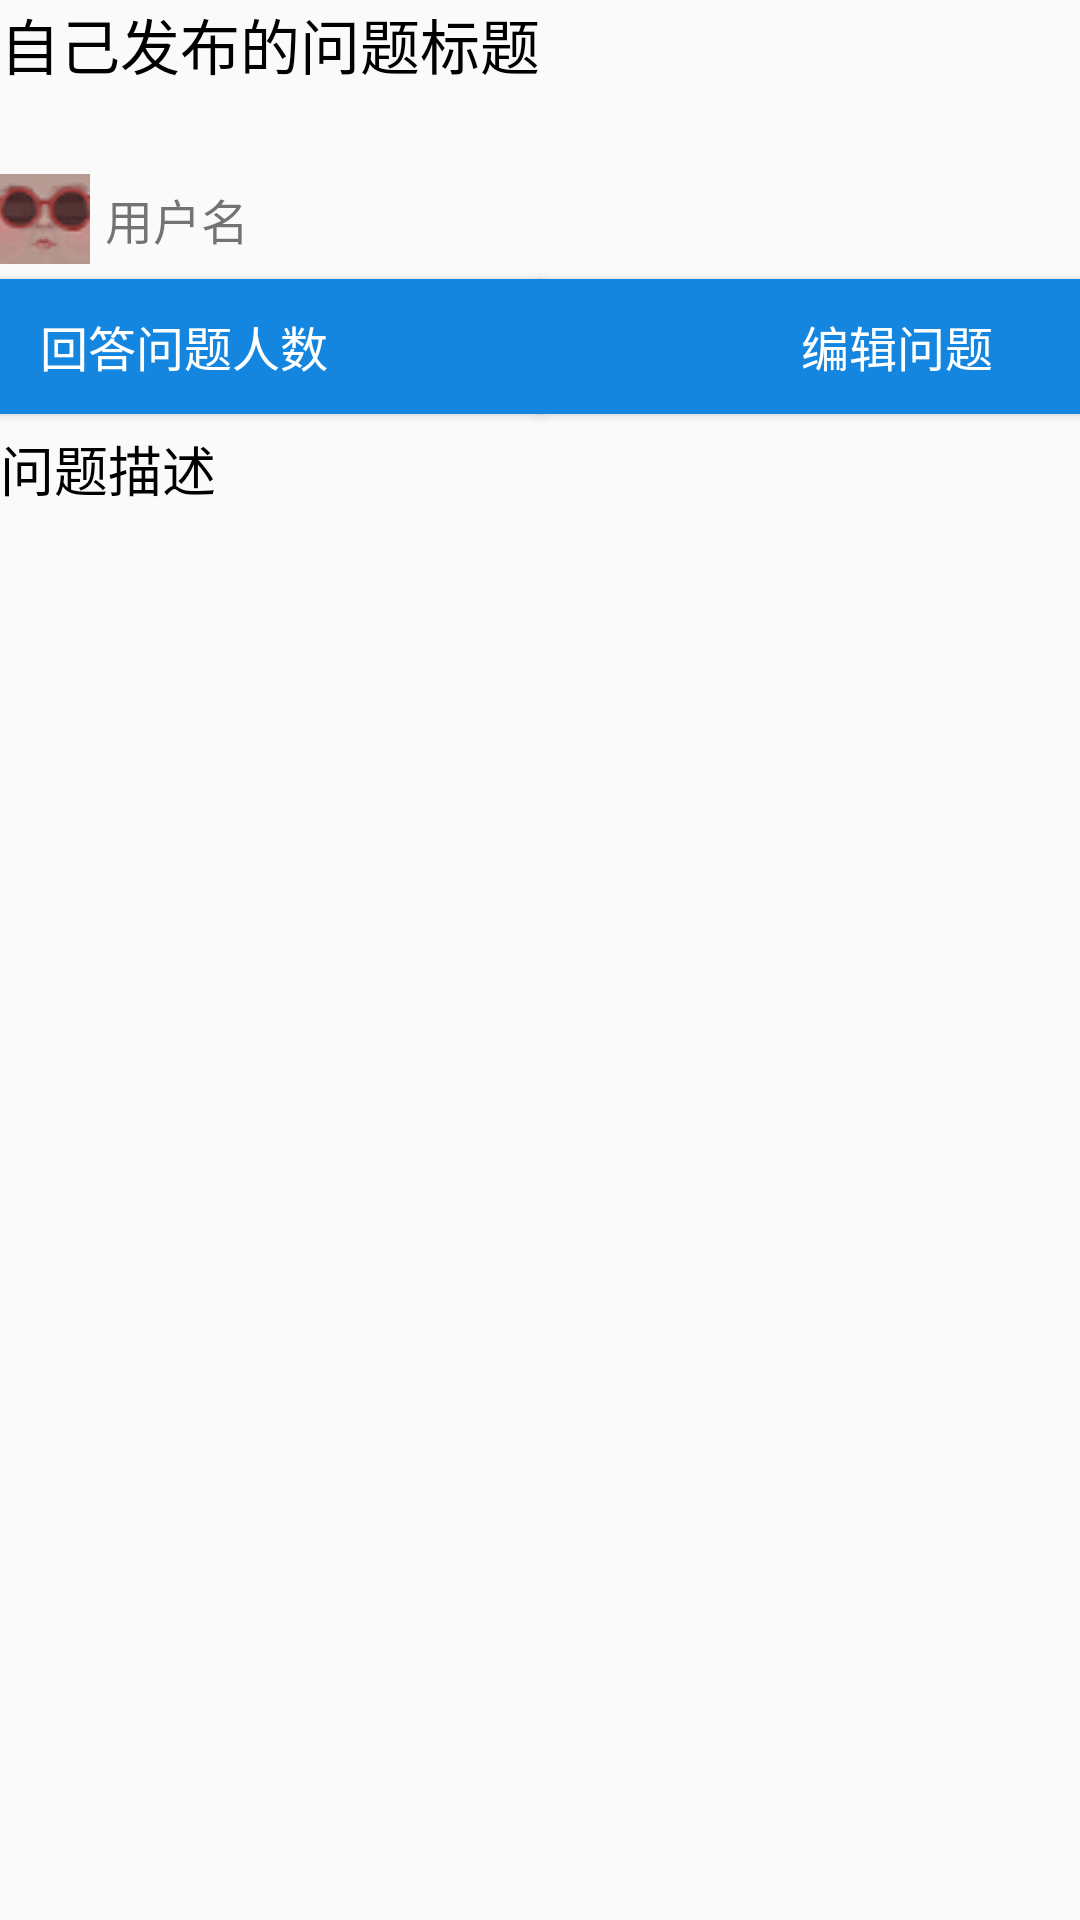

Layout XML and referenced resources for this Android screen:
<!-- AndroidManifest.xml: application theme Theme.AppCompat.Light.NoActionBar -->
<!-- res/layout/activity_my_question.xml -->
<?xml version="1.0" encoding="utf-8"?>
<androidx.constraintlayout.widget.ConstraintLayout xmlns:android="http://schemas.android.com/apk/res/android"
    xmlns:app="http://schemas.android.com/apk/res-auto"
    xmlns:tools="http://schemas.android.com/tools"
    android:layout_width="match_parent"
    android:layout_height="match_parent"
    tools:context="com.example.client_zhihu_hzy.Activity.MyQuestionActivity"
    tools:ignore="MissingConstraints">


    <TextView
        android:id="@+id/tv_Title"
        android:layout_width="match_parent"
        android:layout_height="wrap_content"
        android:maxLines="4"
        android:minLines="2"
        android:text="自己发布的问题标题"
        android:textSize="20dp"
        android:textColor="@color/black"
        app:layout_constraintLeft_toLeftOf="parent"
        app:layout_constraintTop_toTopOf="parent"
        />


    <Button
        android:id="@+id/bt_HowManyAnswer"
        android:layout_width="238dp"
        android:layout_height="45dp"
        android:layout_marginTop="5dp"
        android:background="#1586DF"
        android:text="回答问题人数"
        android:textColor="#ffffff"
        android:textSize="16dp"
        app:layout_constraintHorizontal_weight="1"
        app:layout_constraintLeft_toLeftOf="parent"
        app:layout_constraintRight_toLeftOf="@+id/bt_EditQuestion"
        app:layout_constraintTop_toBottomOf="@+id/linearLayoutUser" />

    <Button
        android:id="@+id/bt_EditQuestion"
        android:layout_width="238dp"
        android:layout_height="45dp"
        android:layout_marginTop="5dp"
        android:background="#1586DF"
        android:text="编辑问题"
        android:textColor="#ffffff"
        android:textSize="16dp"
        app:layout_constraintHorizontal_weight="1"
        app:layout_constraintLeft_toRightOf="@+id/bt_HowManyAnswer"
        app:layout_constraintRight_toRightOf="parent"
        app:layout_constraintTop_toBottomOf="@+id/linearLayoutUser" />



    <LinearLayout
        android:id="@+id/linearLayoutUser"
        app:layout_constraintTop_toBottomOf="@id/tv_Title"
        android:layout_width="match_parent"
        android:layout_height="wrap_content"
        android:orientation="horizontal"
        android:layout_marginTop="5dp">



        <ImageButton
            android:id="@+id/ib_head"
            android:layout_width="30dp"
            android:layout_height="30dp"
            android:layout_gravity="center"
            android:src="@drawable/xhzy"
            />

        <TextView
            android:id="@+id/tv_UserName"
            android:layout_width="wrap_content"
            android:layout_height="wrap_content"
            android:text="用户名"
            android:textSize="16dp"
            android:layout_gravity="center"
            android:layout_marginLeft="5dp"/>


    </LinearLayout>


    <TextView
        android:id="@+id/tv_describe"
        android:layout_width="match_parent"
        android:layout_height="0dp"
        android:text="问题描述"
        android:textSize="18dp"
        android:textColor="@color/black"
        android:layout_marginTop="5dp"
        app:layout_constraintBottom_toBottomOf="parent"
        app:layout_constraintTop_toBottomOf="@id/bt_HowManyAnswer"
        app:layout_constraintVertical_bias="1.0"
        tools:layout_editor_absoluteX="0dp" />









</androidx.constraintlayout.widget.ConstraintLayout>
<!-- resources referenced by this layout -->
<resources>
  <color name="black">#FF000000</color>
  <!-- drawable xhzy: png bitmap (drawable, 2300 bytes) -->
</resources>
